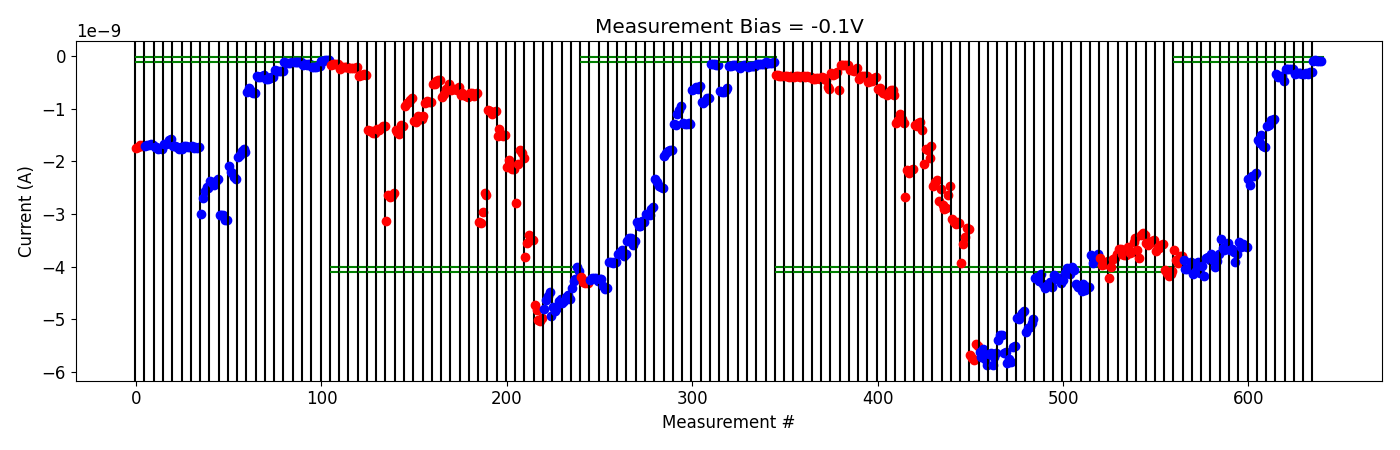

Source data for this figure (header and first rows):
# pulse_v, pulse_width, num_applied, meas_v, i_0, i_1, i_2, i_3, i_4
-5.000000000000000000e-01, 4.999999999999999774e-07, 1.000000000000000000e+03, -1.000000000000000056e-01, -3.687969655000000256e-09, -3.876143825000000202e-09, -3.939521770000000294e-09, -3.791138140000000193e-09, -3.799494755000000273e-09
-5.000000000000000000e-01, 4.999999999999999774e-07, 1.000000000000000000e+03, -1.000000000000000056e-01, -3.869279185000000507e-09, -4.041370134999999540e-09, -4.051917940000000133e-09, -4.023444974999999843e-09, -3.915721094999999810e-09
-1.000000000000000000e+00, 4.999999999999999774e-07, 1.000000000000000000e+03, -1.000000000000000056e-01, -4.142877135000000232e-09, -4.104860224999999895e-09, -4.043351394999999805e-09, -3.911069589999999434e-09, -4.120406180000000604e-09
-1.500000000000000000e+00, 4.999999999999999774e-07, 1.000000000000000000e+03, -1.000000000000000056e-01, -3.988044055000000603e-09, -4.183626460000000316e-09, -3.838341680000000249e-09, -3.820765329999999908e-09, -3.871786620000000170e-09
-2.000000000000000000e+00, 4.999999999999999774e-07, 1.000000000000000000e+03, -1.000000000000000056e-01, -3.757398820000000401e-09, -3.867828724999999874e-09, -4.017159484999999476e-09, -3.897826065000000122e-09, -3.767939364999999671e-09
-2.500000000000000000e+00, 4.999999999999999774e-07, 1.000000000000000000e+03, -1.000000000000000056e-01, -3.475955975000000432e-09, -3.645315390000000331e-09, -3.680559975000000360e-09, -3.637721205000000433e-09, -3.547161515000000215e-09
-3.000000000000000000e+00, 4.999999999999999774e-07, 1.000000000000000000e+03, -1.000000000000000056e-01, -3.677337339999999773e-09, -3.674911639999999943e-09, -3.714015390000000311e-09, -3.906953215000000401e-09, -3.758098180000000659e-09
-3.500000000000000000e+00, 4.999999999999999774e-07, 1.000000000000000000e+03, -1.000000000000000056e-01, -3.535061964999999956e-09, -3.637582979999999797e-09, -3.569943895000000269e-09, -3.599851195000000187e-09, -3.632587285000000380e-09
-4.000000000000000000e+00, 4.999999999999999774e-07, 1.000000000000000000e+03, -1.000000000000000056e-01, -2.342641689999999968e-09, -2.446945094999999877e-09, -2.282430960000000085e-09, -2.274188975000000068e-09, -2.213718859999999970e-09
-4.500000000000000000e+00, 4.999999999999999774e-07, 1.000000000000000000e+03, -1.000000000000000056e-01, -1.593207925000000085e-09, -1.656075194999999929e-09, -1.500820300000000089e-09, -1.705531300000000004e-09, -1.722202224999999994e-09
-5.000000000000000000e+00, 4.999999999999999774e-07, 1.000000000000000000e+03, -1.000000000000000056e-01, -1.329221130000000160e-09, -1.302823820000000116e-09, -1.217334064999999986e-09, -1.213993005000000113e-09, -1.187523860000000083e-09
-5.500000000000000000e+00, 4.999999999999999774e-07, 1.000000000000000000e+03, -1.000000000000000056e-01, -3.458246900000000072e-10, -3.968369279999999809e-10, -3.732303340000000119e-10, -3.763636240000000562e-10, -4.768791860000000459e-10
-5.500000000000000000e+00, 4.999999999999999774e-07, 1.000000000000000000e+03, -1.000000000000000056e-01, -2.468960420000000240e-10, -2.412118580000000126e-10, -2.438450799999999936e-10, -2.434178140000000156e-10, -2.462399560000000207e-10
-5.500000000000000000e+00, 4.999999999999999774e-07, 1.000000000000000000e+03, -1.000000000000000056e-01, -3.341439279999999887e-10, -3.218264680000000178e-10, -3.113188060000000126e-10, -3.155206560000000294e-10, -3.322267880000000322e-10
-6.000000000000000000e+00, 4.999999999999999774e-07, 1.000000000000000000e+03, -1.000000000000000056e-01, -3.445272779999999909e-10, -3.215754560000000032e-10, -3.327528779999999824e-10, -2.910975980000000303e-10, -2.933447860000000536e-10
-6.500000000000000000e+00, 4.999999999999999774e-07, 1.000000000000000000e+03, -1.000000000000000056e-01, -8.334459650000000698e-11, -7.962749450000001149e-11, -8.490818050000000049e-11, -8.962761050000000515e-11, -8.358349500000000502e-11
